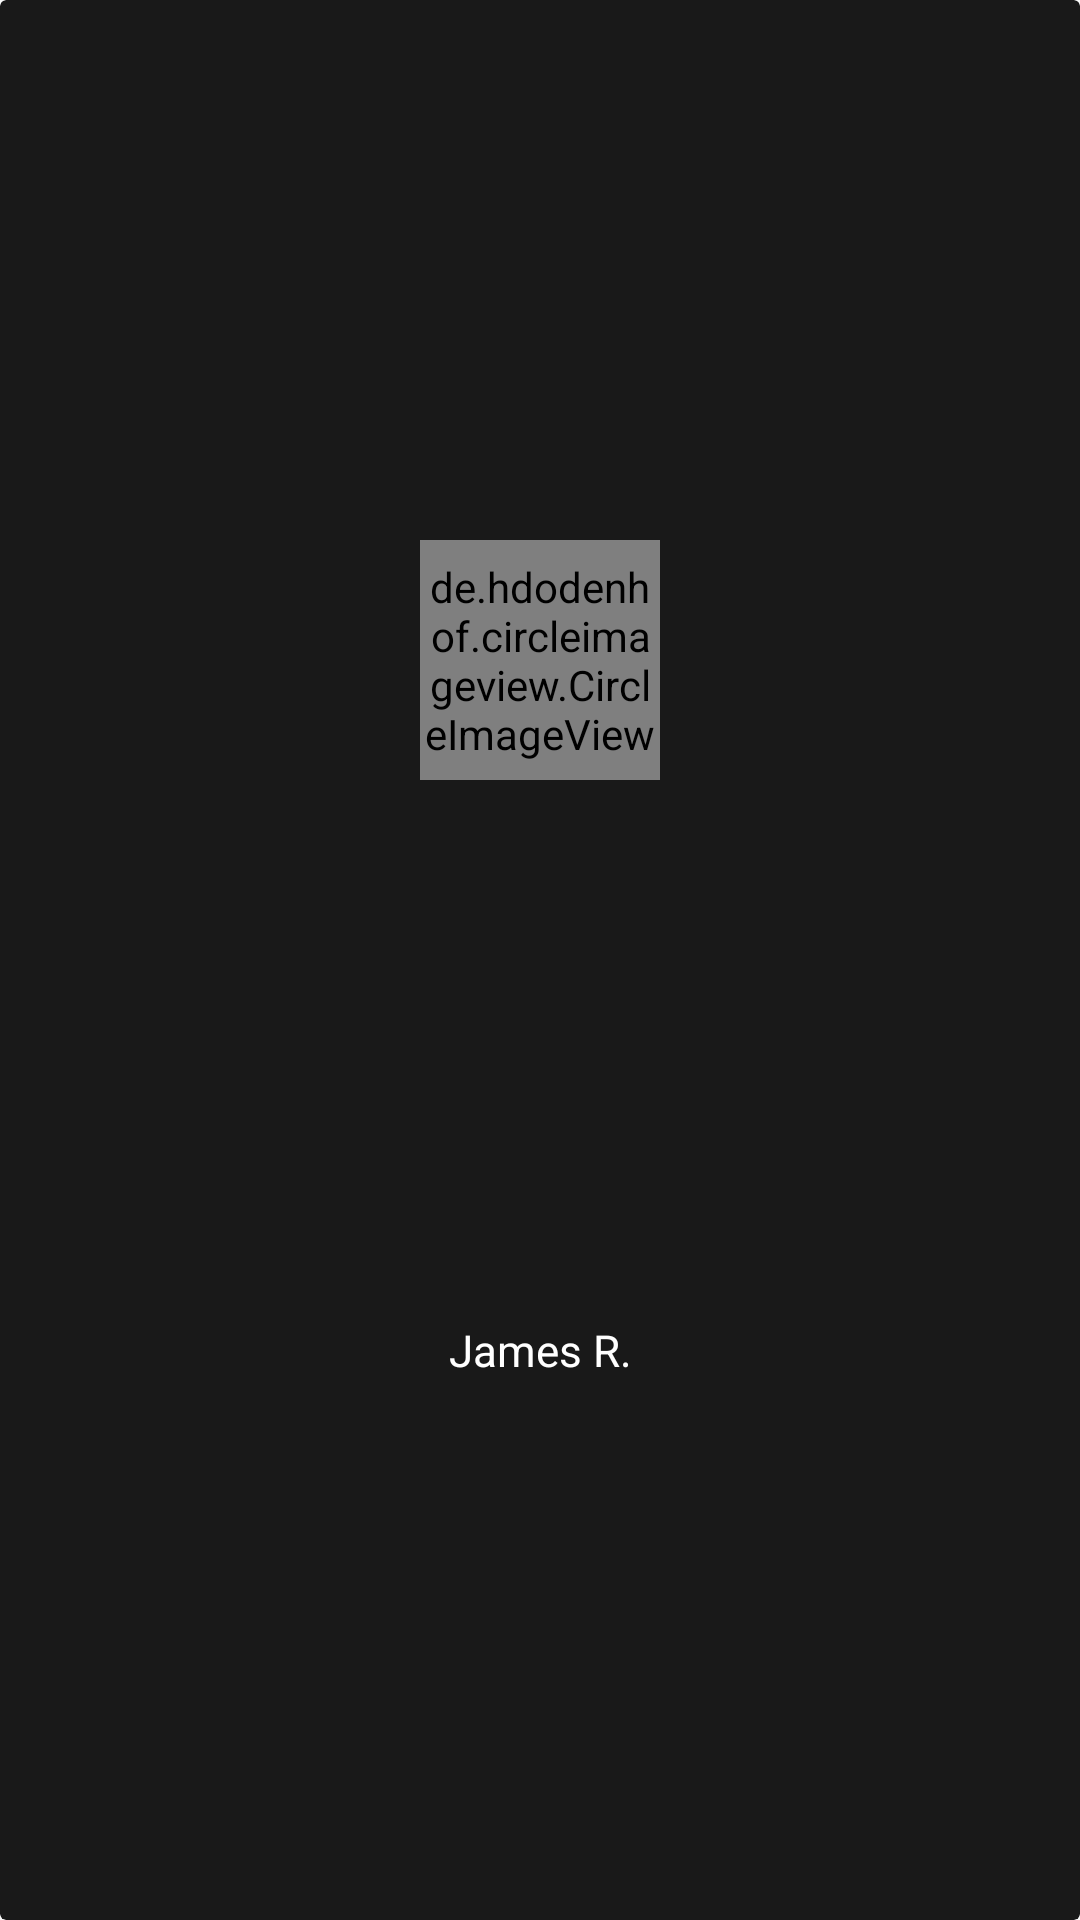

The Android layout XML behind this screen, and the referenced resources:
<!-- AndroidManifest.xml: application theme AppTheme -->
<!-- res/layout/user_details_activity.xml -->
<?xml version="1.0" encoding="utf-8"?>
<android.support.v7.widget.CardView
        xmlns:android="http://schemas.android.com/apk/res/android"
        xmlns:app="http://schemas.android.com/apk/res-auto"
        android:id="@+id/userCardViewID"
        android:focusable="true"
        android:layout_width="100dp"
        android:layout_height="100dp"
        android:layout_margin="1dp"
        app:cardBackgroundColor="@color/colorDarkDarkGray"
        app:cardElevation="0dp">

    <android.support.constraint.ConstraintLayout
            android:layout_width="match_parent"
            android:layout_height="match_parent">

        <de.hdodenhof.circleimageview.CircleImageView
                app:civ_border_width="1dp"
                app:civ_border_color="@color/colorDarkGray"
                android:layout_width="80dp"
                android:layout_height="80dp"
                android:scaleType="centerCrop"
                android:id="@+id/userAvatar"
                android:src="@drawable/blank_image"
                app:layout_constraintLeft_toLeftOf="parent"
                app:layout_constraintRight_toRightOf="parent"
                app:layout_constraintTop_toTopOf="parent"
                app:layout_constraintBottom_toTopOf="@+id/userIDTF"
        />
        <TextView
                android:id="@+id/userIDTF"
                android:layout_width="match_parent"
                android:layout_height="20dp"
                android:textSize="@dimen/h6"
                android:text="James R."
                android:gravity="center"
                android:maxLines="1"
                app:autoSizeTextType="uniform"
                app:layout_constraintTop_toBottomOf="@+id/userAvatar"
                app:layout_constraintBottom_toBottomOf="parent"
        />

    </android.support.constraint.ConstraintLayout>
</android.support.v7.widget.CardView>
<!-- resources referenced by this layout -->
<resources>
  <color name="colorDarkDarkGray">#191919</color>
  <color name="colorDarkGray">#2f2f2f</color>
  <dimen name="h6">16sp</dimen>
  <style name="AppTheme" parent="Theme.AppCompat.Light.DarkActionBar">
          
          <item name="colorPrimary">@color/colorDarkGray</item>
          
          <item name="colorPrimaryDark">@color/colorPrimaryDark</item>
          
          <item name="colorAccent">@color/colorGray</item>
  
          <item name="android:itemBackground">@color/colorDarkGray</item>
  
          <item name="android:textColorHint">@color/colorWhite</item>
          <item name="android:textColor">@color/colorWhite</item>
  
          <item name="android:windowNoTitle">true</item>
          <item name="android:windowActionBar">false</item>
          <item name="android:windowFullscreen">true</item>
          <item name="android:windowContentOverlay">@null</item>
          <item name="fontFamily">@font/helveticaneue</item>
  
      </style>
  <color name="colorPrimaryDark">#00574B</color>
  <color name="colorGray">#8dbab3</color>
  <color name="colorWhite">#FFFFFF</color>
</resources>
